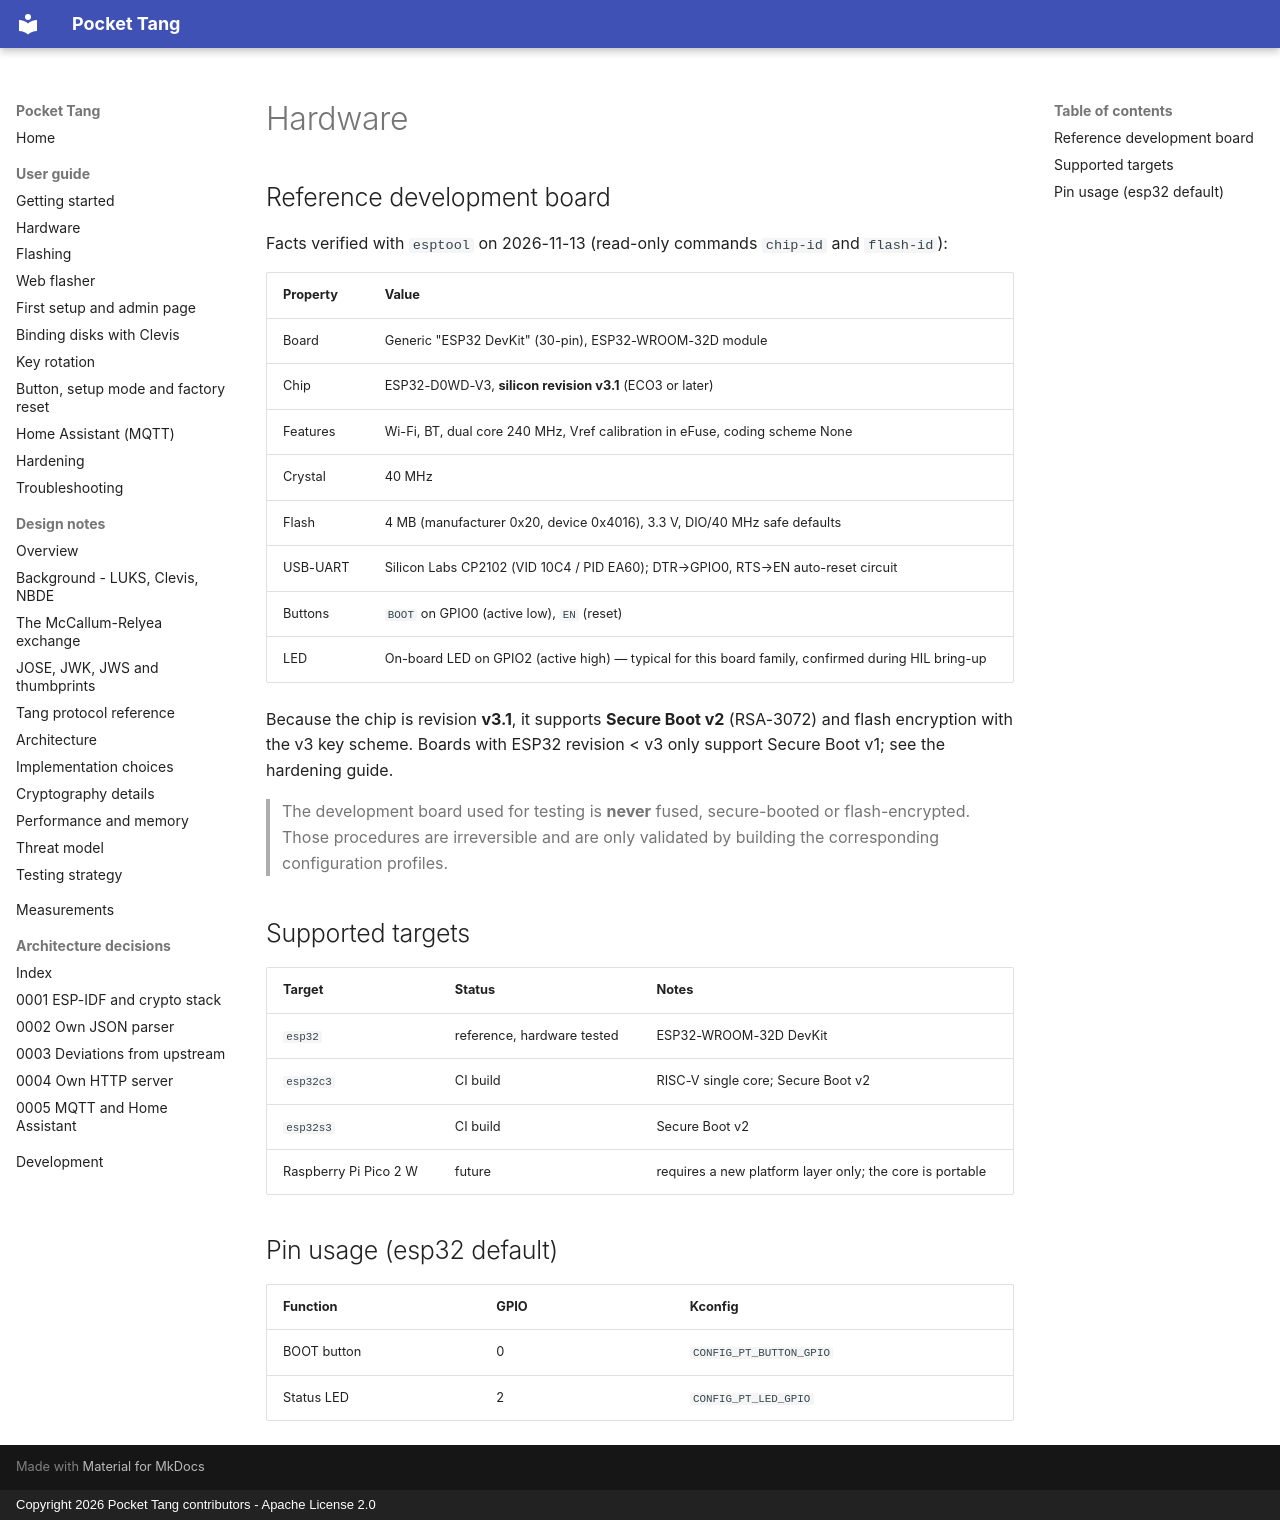

repository: BoniFederico/pocket-tang · page: hardware/index.html · generator: mkdocs · copyright: Copyright 2026 Pocket Tang contributors - Apache License 2.0

# Hardware

## Reference development board

Facts verified with `esptool` on 2026-11-13 (read-only commands `chip-id` and `flash-id`):

| Property | Value |
|----------|-------|
| Board | Generic "ESP32 DevKit" (30-pin), ESP32-WROOM-32D module |
| Chip | ESP32-D0WD-V3, **silicon revision v3.1** (ECO3 or later) |
| Features | Wi-Fi, BT, dual core 240 MHz, Vref calibration in eFuse, coding scheme None |
| Crystal | 40 MHz |
| Flash | 4 MB (manufacturer 0x20, device 0x4016), 3.3 V, DIO/40 MHz safe defaults |
| USB-UART | Silicon Labs CP2102 (VID 10C4 / PID EA60); DTR→GPIO0, RTS→EN auto-reset circuit |
| Buttons | `BOOT` on GPIO0 (active low), `EN` (reset) |
| LED | On-board LED on GPIO2 (active high) — typical for this board family, confirmed during HIL bring-up |

Because the chip is revision **v3.1**, it supports **Secure Boot v2** (RSA-3072) and flash encryption with
the v3 key scheme. Boards with ESP32 revision < v3 only support Secure Boot v1; see the hardening guide.

> The development board used for testing is **never** fused, secure-booted or flash-encrypted. Those
> procedures are irreversible and are only validated by building the corresponding configuration profiles.

## Supported targets

| Target | Status | Notes |
|--------|--------|-------|
| `esp32` | reference, hardware tested | ESP32-WROOM-32D DevKit |
| `esp32c3` | CI build | RISC-V single core; Secure Boot v2 |
| `esp32s3` | CI build | Secure Boot v2 |
| Raspberry Pi Pico 2 W | future | requires a new platform layer only; the core is portable |

## Pin usage (esp32 default)

| Function | GPIO | Kconfig |
|----------|------|---------|
| BOOT button | 0 | `CONFIG_PT_BUTTON_GPIO` |
| Status LED | 2 | `CONFIG_PT_LED_GPIO` |
